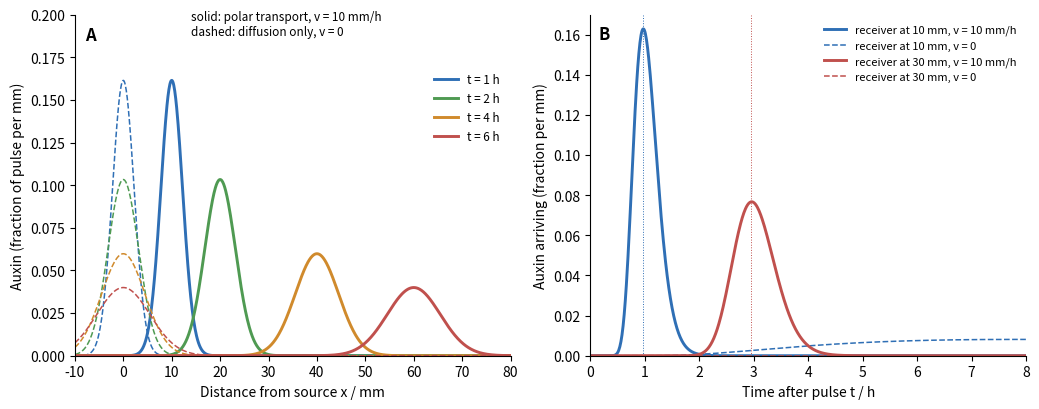

Reproduce this figure in Python.
# A pulse of auxin moving down a stem segment: 1-D advection-diffusion-decay equation
# dc/dt = D d2c/dx2 - v dc/dx - k c, solved for an instantaneous pulse (Gaussian solution),
# with polar transport (v = 10 mm/h) and without it (v = 0, diffusion and loss only).
import matplotlib.pyplot as plt
import numpy as np

D = 2.5      # mm^2 h^-1 (aqueous diffusion of IAA ~ 7e-10 m^2 s^-1)
v = 10.0     # mm h^-1
k = 0.1      # h^-1


def conc(x, t, vel):
    return np.exp(-(x - vel * t) ** 2 / (4 * D * t)) / np.sqrt(4 * np.pi * D * t) * np.exp(-k * t)


fig, (a1, a2) = plt.subplots(1, 2, figsize=(10.5, 4.2))
x = np.linspace(-10, 80, 900)
cols = ["#2f6fb5", "#4f9a52", "#d08a2c", "#c0504d"]
for t, col in zip((1, 2, 4, 6), cols):
    a1.plot(x, conc(x, t, v), color=col, lw=2.1, label=f"t = {t} h")
    a1.plot(x, conc(x, t, 0.0), color=col, lw=1.1, ls="--")
a1.set_xlabel("Distance from source x / mm")
a1.set_ylabel("Auxin (fraction of pulse per mm)")
a1.set_xlim(-10, 80)
a1.set_ylim(0, 0.2)
a1.text(-8, 0.185, "A", fontsize=12, fontweight="bold")
a1.text(14, 0.188, "solid: polar transport, v = 10 mm/h\ndashed: diffusion only, v = 0", fontsize=8.5)
a1.legend(frameon=False, fontsize=8.5, loc="upper right", bbox_to_anchor=(1.0, 0.86))

t = np.linspace(0.02, 8, 800)
for xr, col in ((10, "#2f6fb5"), (30, "#c0504d")):
    cp = conc(xr, t, v)
    a2.plot(t, cp, color=col, lw=2.1, label=f"receiver at {xr} mm, v = 10 mm/h")
    a2.plot(t, conc(xr, t, 0.0), color=col, lw=1.1, ls="--", label=f"receiver at {xr} mm, v = 0")
    j = np.argmax(cp)
    a2.axvline(t[j], color=col, lw=0.7, ls=":")
a2.set_xlabel("Time after pulse t / h")
a2.set_ylabel("Auxin arriving (fraction per mm)")
a2.set_xlim(0, 8)
a2.set_ylim(0, 0.17)
a2.text(0.15, 0.158, "B", fontsize=12, fontweight="bold")
a2.legend(frameon=False, fontsize=8, loc="upper right")
for a in (a1, a2):
    a.spines[["top", "right"]].set_visible(False)
fig.tight_layout()
